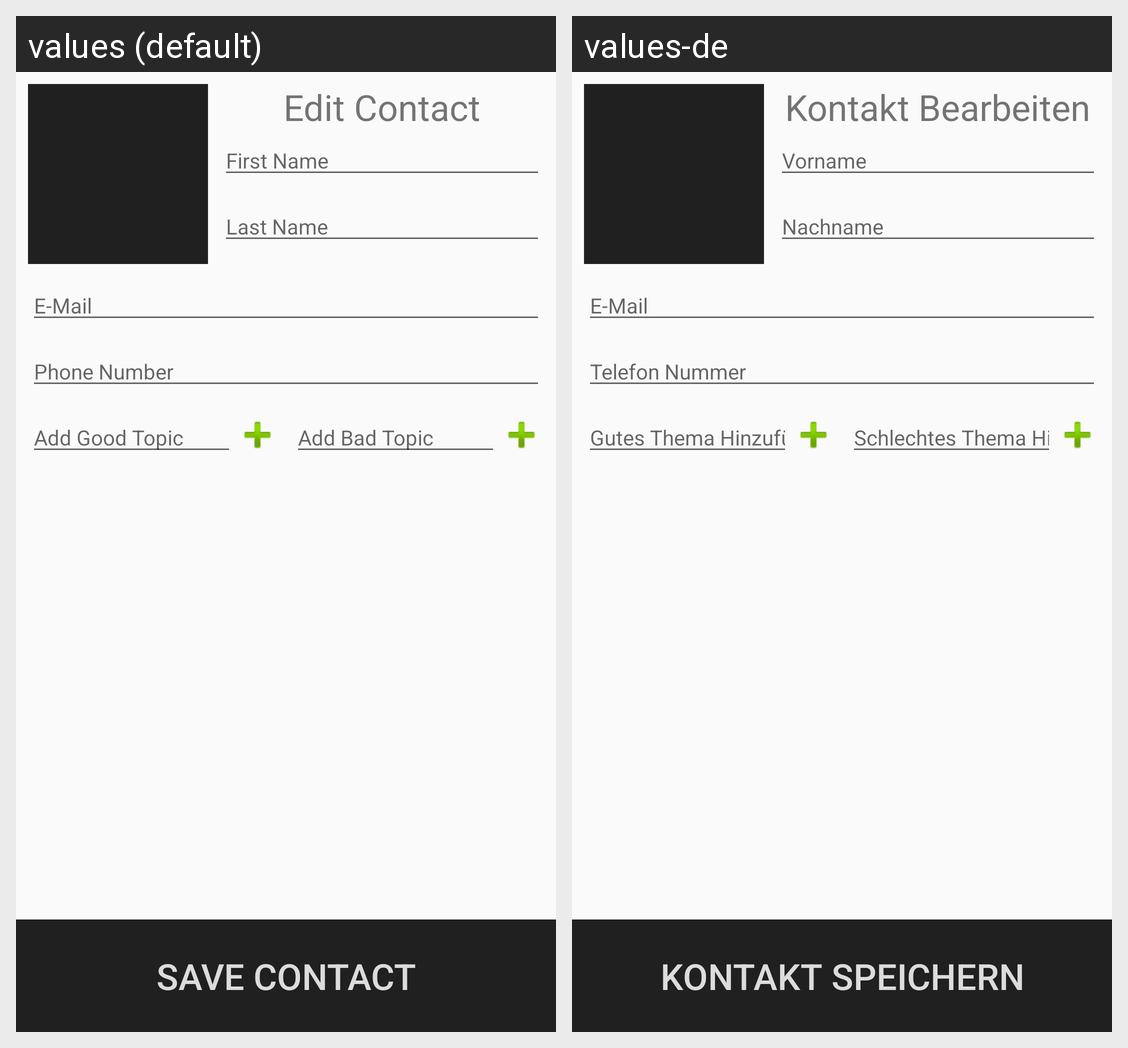

Strings drawn on this Android screen and how each of the app's shown locales translates them:
Android screen res/layout/activity_edit_contact.xml rendered under 2 locales, left to right: values (default), values-de. Device: Nexus 5 (rendered at 1080×1920; each locale shown at half size, 540×960, under a caption strip naming it); theme Theme.Occursum.
Strings drawn on this screen, with the default value and each locale's value (text and hints the layout hard-codes, and strings that could not be matched under every locale, appear in the picture but are not listed):

edit_contact_title
  values: Edit Contact
  values-de: Kontakt Bearbeiten

new_contact_first_name
  values: First Name
  values-de: Vorname

new_contact_last_name
  values: Last Name
  values-de: Nachname

new_contact_email
  values: E-Mail
  values-de: E-Mail

new_contact_phone_number
  values: Phone Number
  values-de: Telefon Nummer

new_contact_like_topic
  values: Add Good Topic
  values-de: Gutes Thema Hinzufügen

new_contact_dislike_topic
  values: Add Bad Topic
  values-de: Schlechtes Thema Hinzufügen

edit_contact_save_button
  values: Save Contact
  values-de: Kontakt Speichern
